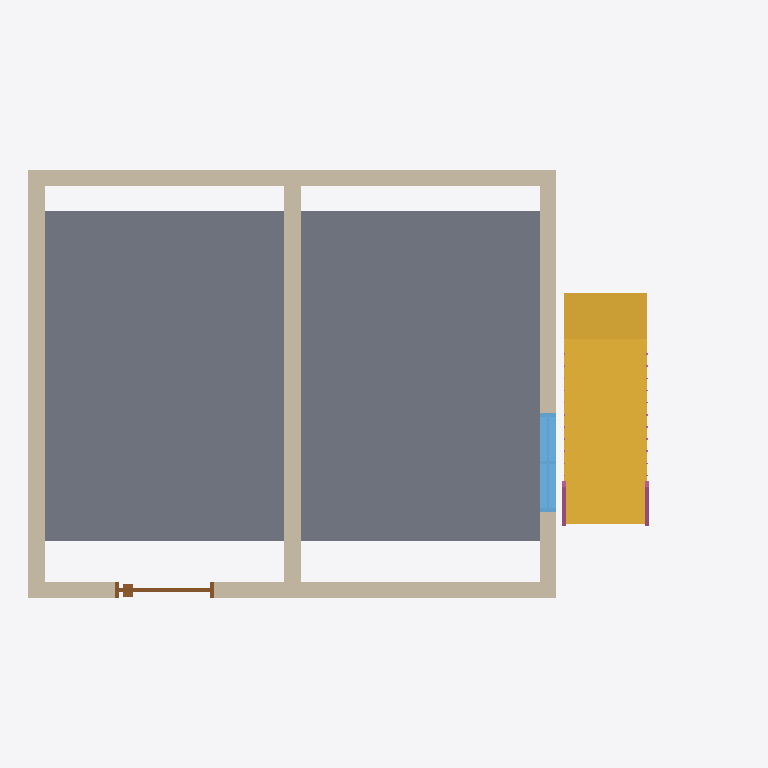
Plan cut of the same IFC building model at storey 'Ground Floor' (level 0.00 m, cut at 1.40 m), seen from above with north up, elements coloured by IFC class: 5 walls (beige), 2 railings (pink), 1 slab (grey), 1 stair (yellow), 1 window (light blue), 1 door (brown). Cut surfaces are drawn darker.
Extent 8.6 m × 5.2 m × 8.7 m (x, y, z). Storeys (3): Ground Floor at 0.00 m; First Floor at 3.60 m; Roof at 7.20 m. Elements (17): 9 IfcWall, 2 IfcRailing, 1 IfcCovering, 1 IfcDoor, 1 IfcRoof, 1 IfcSlab, 1 IfcStair, 1 IfcWindow.

HEADER;
FILE_DESCRIPTION(('ViewDefinition [ReferenceView]'),'2;1');
FILE_NAME('Bureau d''étude','2026-10-26T01:16:01',(''),(''),'openbim','openbim','');
FILE_SCHEMA(('IFC4X3'));
ENDSEC;
DATA;
#10=IFCPROJECT('2Doq86G26W0AJhVzfrPf02',$,'Bureau d''étude',$,$,$,$,(#3),#9);
#49=IFCSITE('2Doq86G26W02ScbRECEv1J',$,'Site',$,$,#48,$,$,.ELEMENT.,$,$,$,$,$);
#53=IFCBUILDING('2Doq86G26W0D3Ej9MLalxJ',$,'Building',$,$,#52,$,$,.ELEMENT.,$,$,$);
#59=IFCBUILDINGSTOREY('2Doq86G27m4BmMbqd_tYKa',$,'Ground Floor',$,$,#58,$,$,.ELEMENT.,0.0);
#63=IFCBUILDINGSTOREY('2Doq86G27m46dkQXvmV0OV',$,'First Floor',$,$,#62,$,$,.ELEMENT.,3.6);
#67=IFCBUILDINGSTOREY('2Doq86G27m4Cfz32llKSfl',$,'Roof',$,$,#66,$,$,.ELEMENT.,7.2);
#584=IFCSLAB('2Doq86G24000000000000D',$,'Floor 1',$,$,#570,#583,$,.FLOOR.);
#3942=IFCSTAIR('2Doq86G245eG000000000G',$,'Stair 1',$,$,#3941,$,$,.HALF_TURN_STAIR.);
#177=IFCWALL('2Doq86G240000000000008',$,'Wall 3',$,$,#163,#176,$,.STANDARD.);
#205=IFCWALL('2Doq86G240000000000009',$,'Wall 4',$,$,#191,#204,$,.STANDARD.);
#233=IFCWALL('2Doq86G24000000000000C',$,'Wall 5',$,$,#219,#232,$,.STANDARD.);
#85=IFCWALL('2Doq86G240000000000006',$,'Wall 1',$,$,#71,#84,$,.STANDARD.);
#131=IFCWALL('2Doq86G240000000000007',$,'Wall 2',$,$,#117,#130,$,.STANDARD.);
#554=IFCWINDOW('2Doq86G24000000000000B',$,'Window, fixed with mullions 2',$,$,#548,#553,$,1.2,1.2,.WINDOW.,.NOTDEFINED.,$);
#452=IFCDOOR('2Doq86G24000000000000A',$,'Door, single flush 1',$,$,#446,#451,$,2.4,1.2,.DOOR.,.SINGLE_SWING_RIGHT.,$);
#3854=IFCRAILING('2Doq86G24000000000000K',$,'Railing 2',$,$,#2703,#3853,$,.GUARDRAIL.);
#2700=IFCRAILING('2Doq86G24000000000000J',$,'Railing 1',$,$,#709,#2699,$,.GUARDRAIL.);
ENDSEC;
